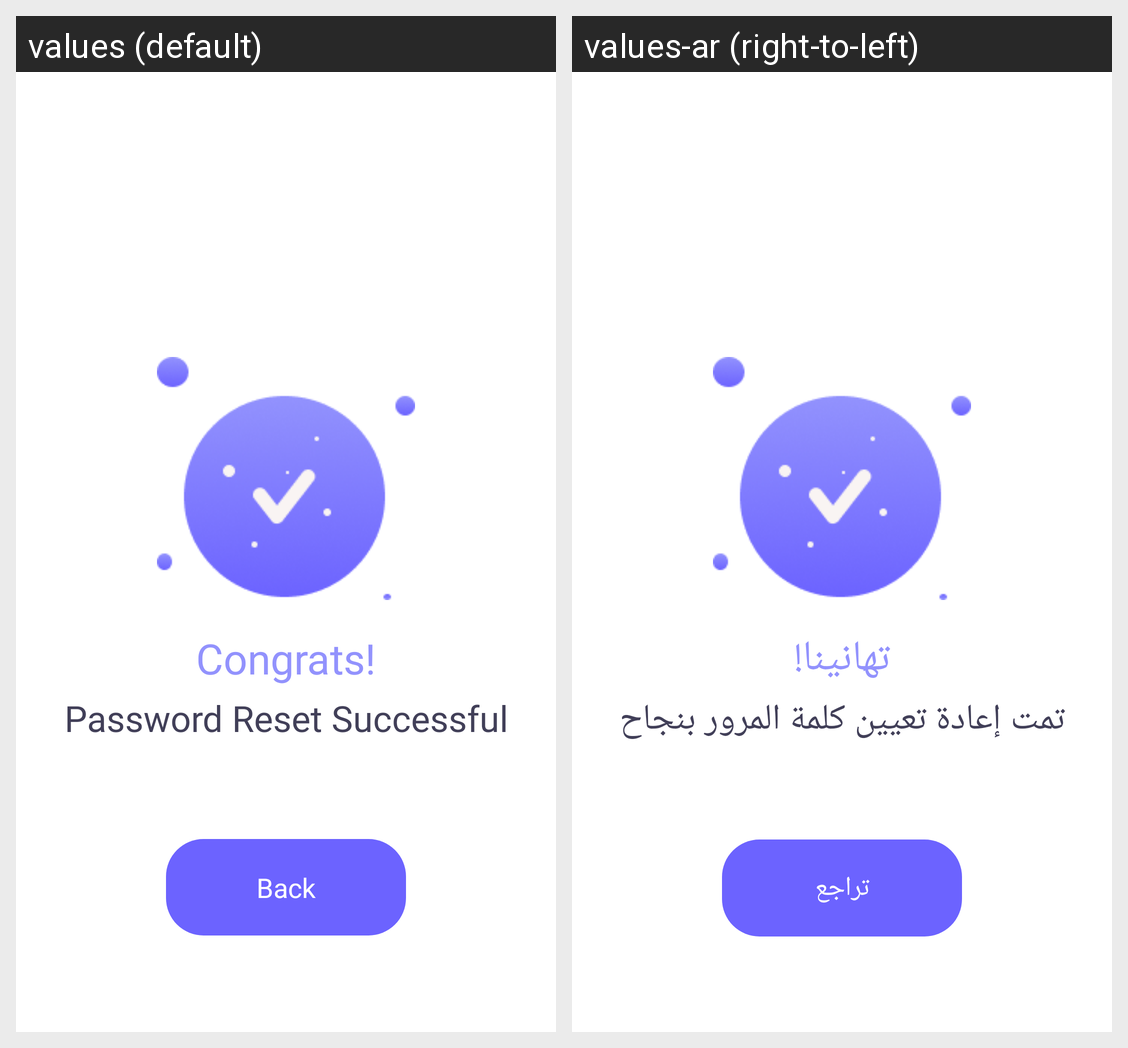

The Android screen above is rendered under two locales of the same app. Produce the string resources it draws, with the default and per-locale values.
Android screen res/layout/activity_reset_password_success.xml rendered under 2 locales, left to right: values (default), values-ar (right-to-left). Device: Nexus 5 (rendered at 1080×1920; each locale shown at half size, 540×960, under a caption strip naming it); theme AppTheme.NoActionBar.
Strings drawn on this screen, with the default value and each locale's value (text and hints the layout hard-codes, and strings that could not be matched under every locale, appear in the picture but are not listed):

tv_congrats
  values: Congrats!
  values-ar: تهانينا!

tv_password_reset_successful
  values: Password Reset Successful
  values-ar: تمت إعادة تعيين كلمة المرور بنجاح

btn_back
  values: Back
  values-ar: تراجع
